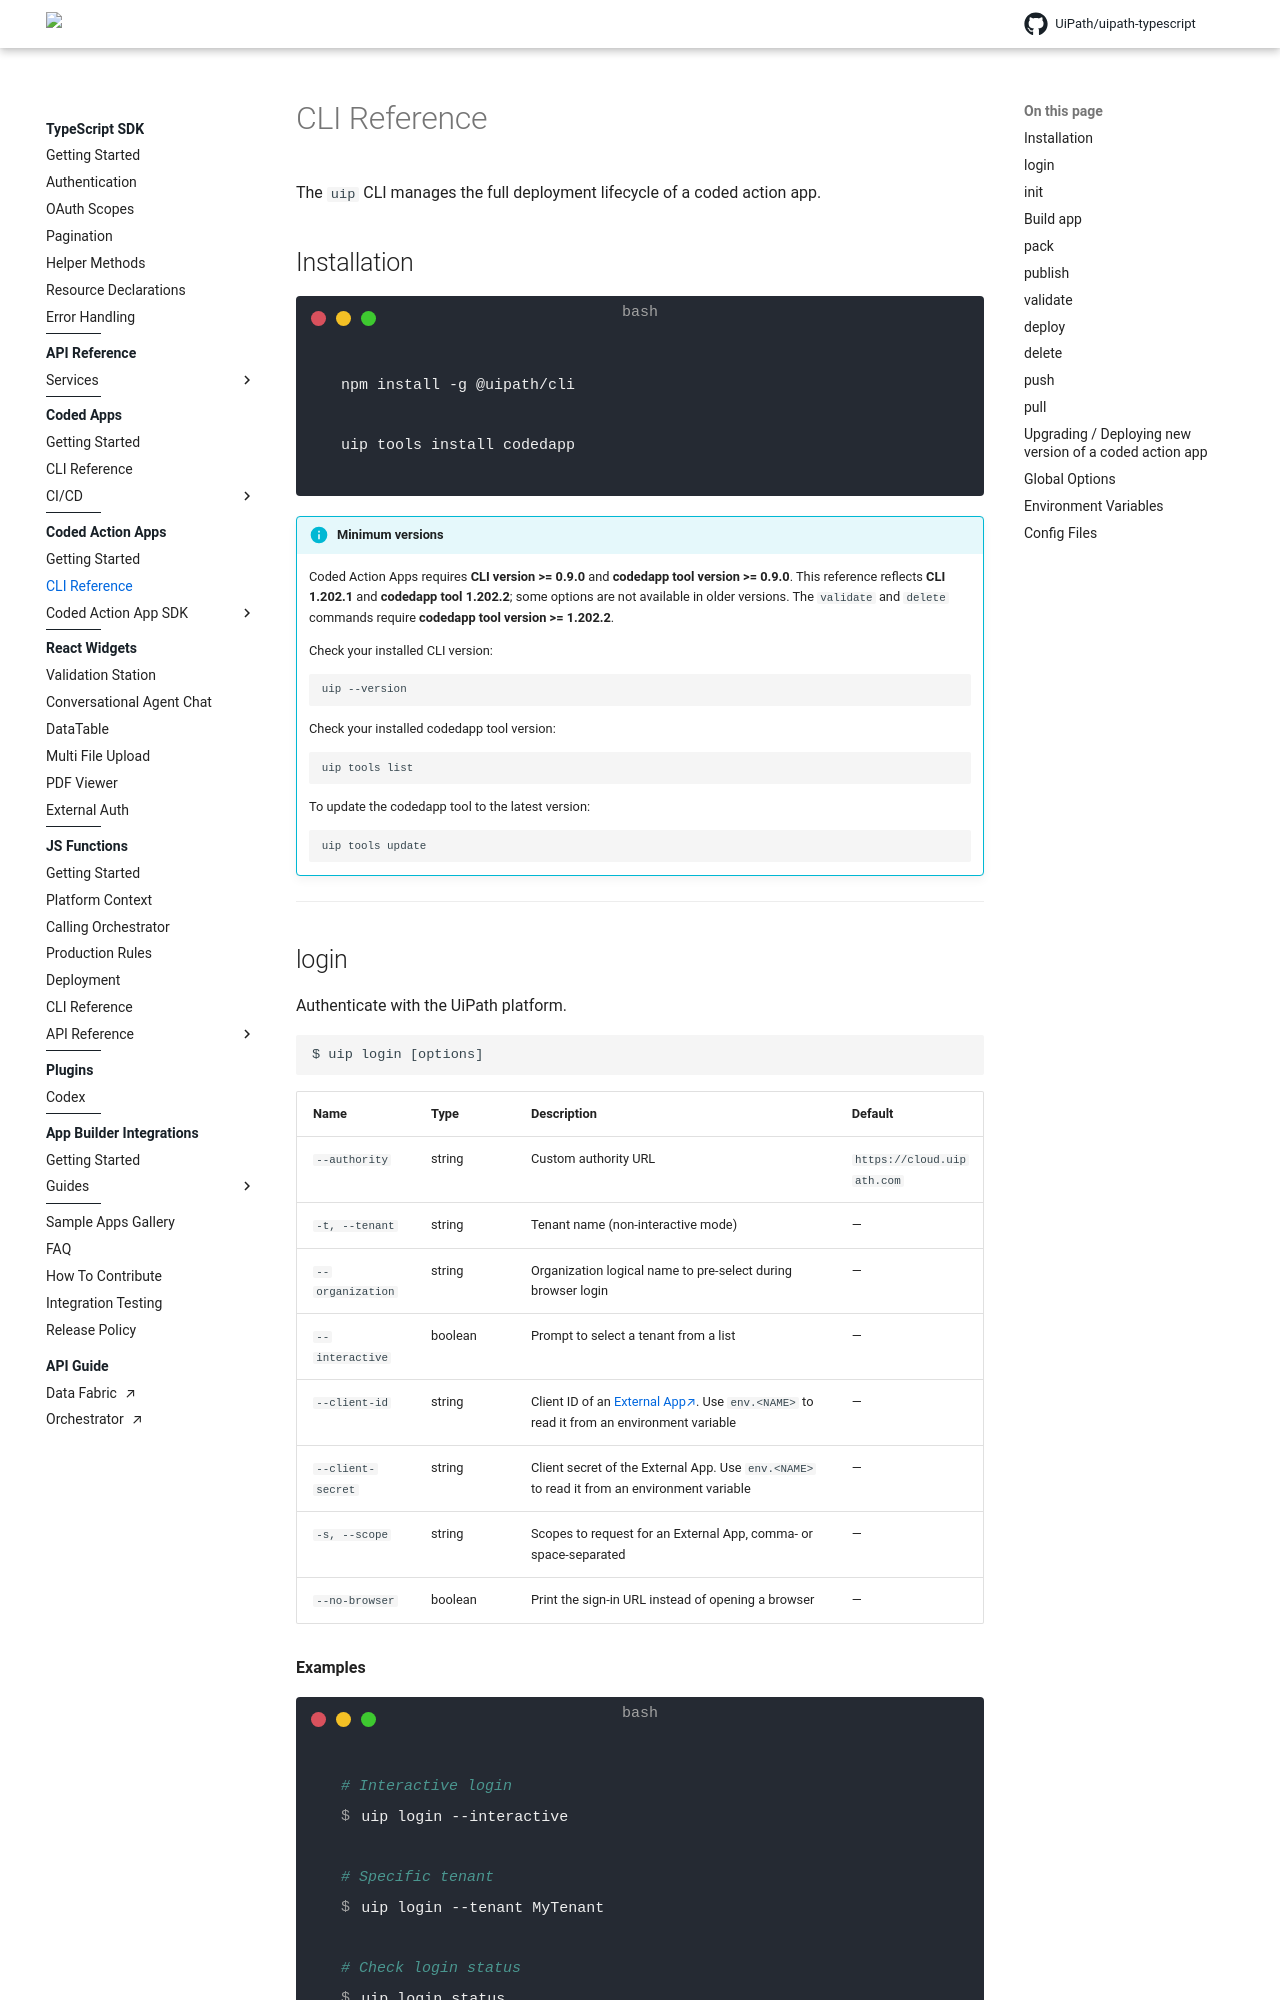

repository: UiPath/uipath-typescript · page: pr-preview/pr-770/coded-action-apps/cli-reference/index.html · generator: mkdocs

# CLI Reference

The `uip` CLI manages the full deployment lifecycle of a coded action app.

## Installation

<!-- termynal -->
```bash
npm install -g @uipath/cli

uip tools install codedapp
```

!!! info "Minimum versions"
    Coded Action Apps requires **CLI version >= 0.9.0** and **codedapp tool version >= 0.9.0**. This reference reflects **CLI 1.202.1** and **codedapp tool 1.202.2**; some options are not available in older versions. The `validate` and `delete` commands require **codedapp tool version >= 1.202.2**.

    Check your installed CLI version:

    ```bash
    uip --version
    ```

    Check your installed codedapp tool version:

    ```bash
    uip tools list
    ```

    To update the codedapp tool to the latest version:

    ```bash
    uip tools update
    ```

---
